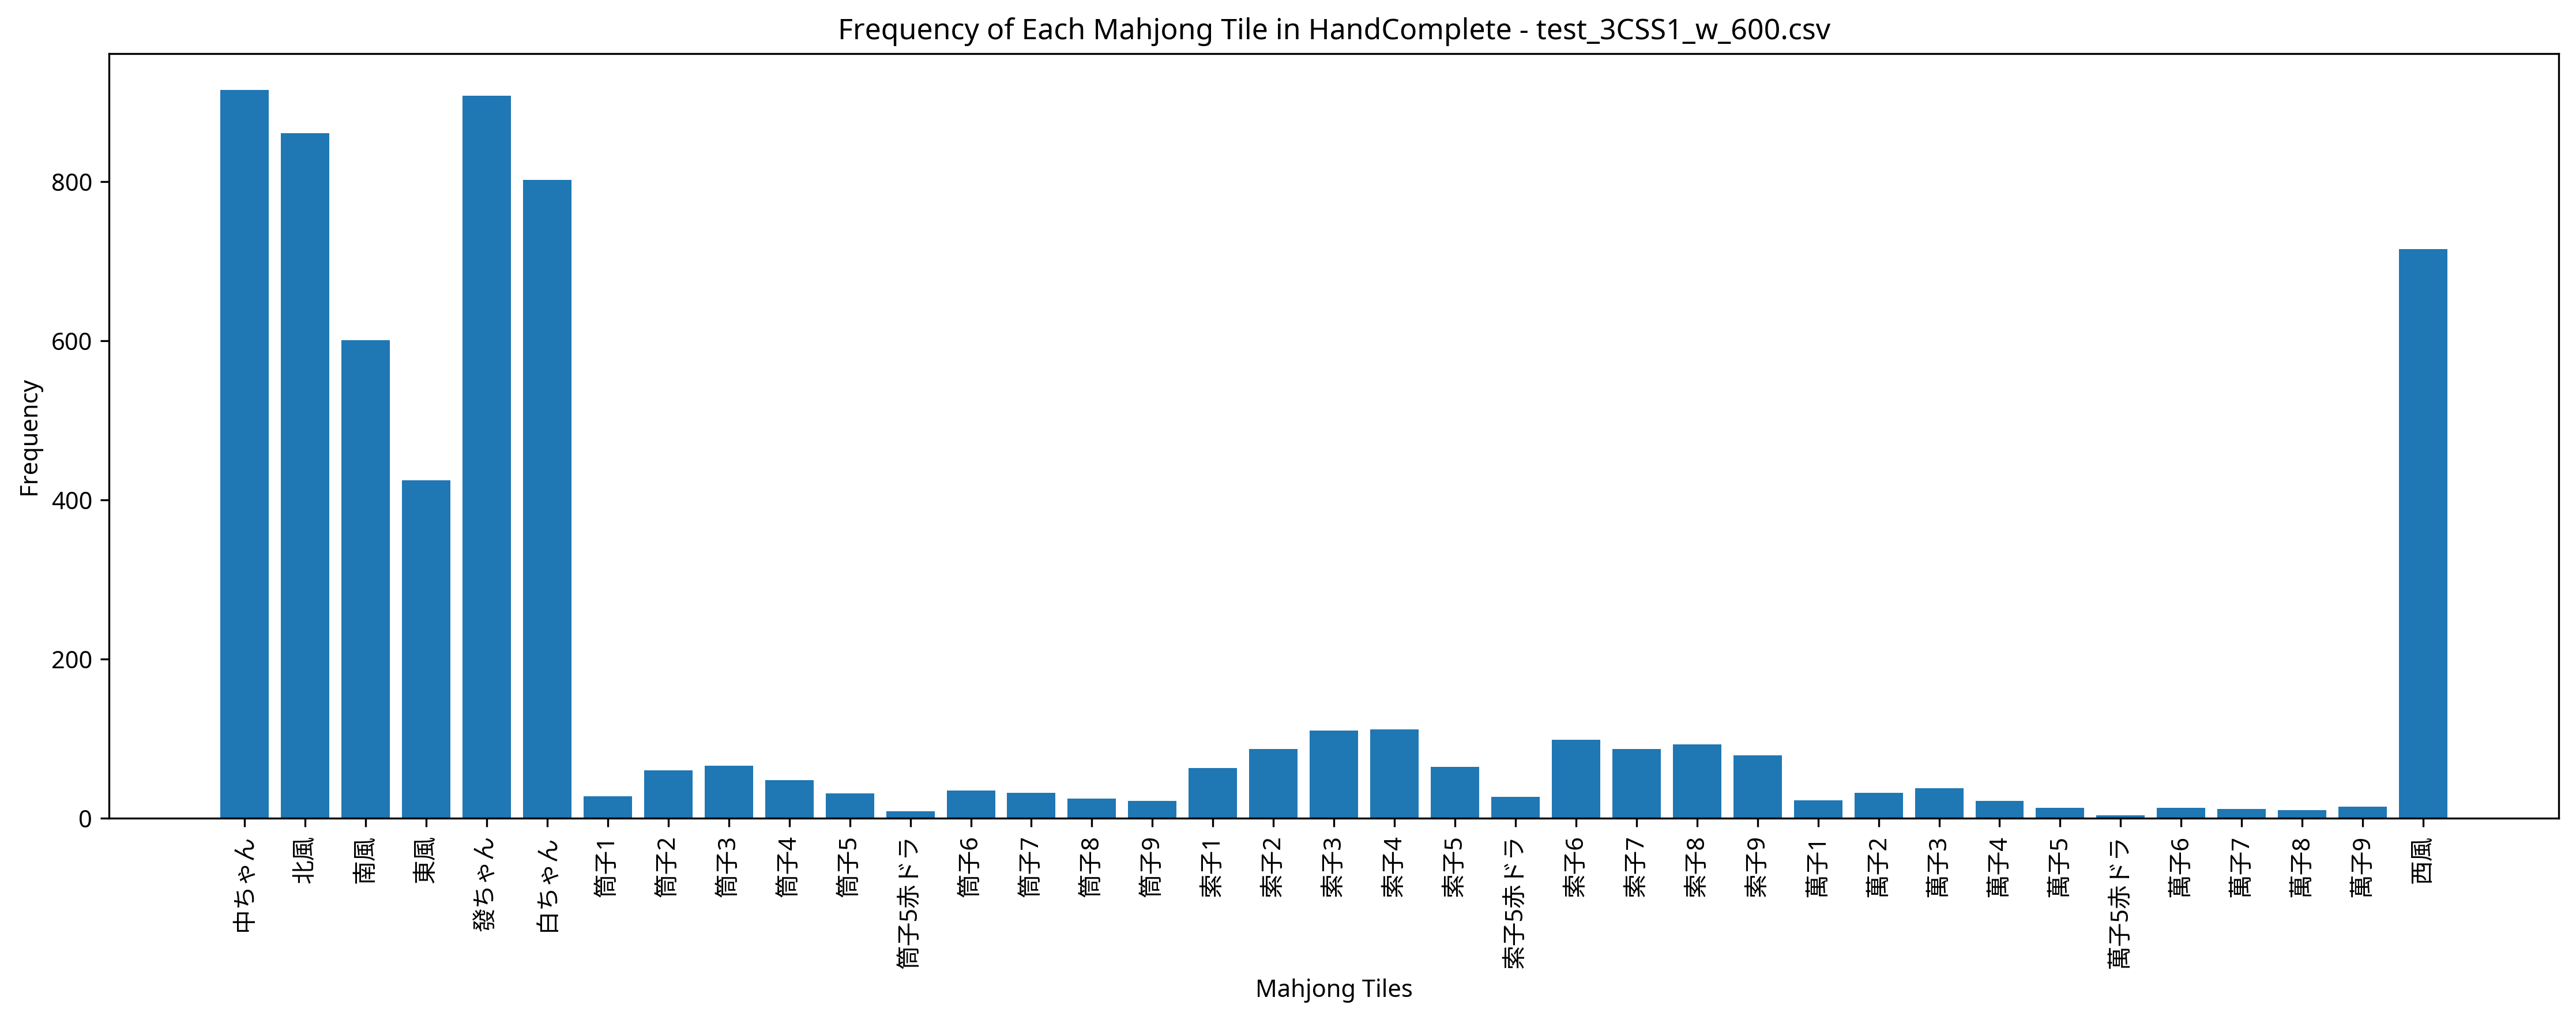

The table this chart was drawn from, first rows:
Episode, Seat, Score, Turn, Yaku, MZ_Score, TEZ_Score, TAZ_Score, Tenpai, HandComplete, AgariRate
1, West, 0, 109, , 0, 0, 0, 0, 南風 西風 西風 北風 白ちゃん 發ちゃん 發ちゃん | 索子5赤ドラ 索子6 …, 0.000
2, North, 0, 110, , 0, 0, 0, 0, 西風 西風 北風 北風 白ちゃん 發ちゃん 發ちゃん 發ちゃん 發ちゃん 中ちゃ…, 0.000
3, South, 0, 110, , 0, 0, 0, 0, 西風 北風 北風 白ちゃん 發ちゃん 發ちゃん 中ちゃん 中ちゃん 中ちゃん 中…, 0.000
4, South, 0, 109, , 0, 0, 0, 0, 西風 北風 北風 中ちゃん 中ちゃん 中ちゃん 中ちゃん | 筒子6 筒子7 筒…, 0.000
5, East, 0, 109, , 0, 0, 0, 0, 萬子2 索子3 索子6 南風 西風 白ちゃん 白ちゃん | 索子6 索子7 索子…, 0.000
6, East, 0, 110, , 0, 0, 0, 0, 萬子7 索子4 西風 白ちゃん 白ちゃん 白ちゃん 發ちゃん 發ちゃん 中ちゃん…, 0.000
7, North, 0, 110, , 0, 0, 0, 0, 北風 白ちゃん 發ちゃん 中ちゃん | 索子7 索子8 索子9 東風 東風 東風…, 0.000
8, North, 0, 109, , 0, 0, 0, 0, 萬子1 索子4 索子9 東風 東風 南風 西風 北風 北風 發ちゃん 中ちゃん …, 0.000
9, West, 0, 109, , 0, 0, 0, 0, 筒子9 索子4 白ちゃん 發ちゃん 發ちゃん 發ちゃん 中ちゃん | 索子3 索…, 0.000
10, West, 0, 109, , 0, 0, 0, 0, 筒子7 東風 南風 南風 北風 北風 北風 | 筒子2 筒子3 筒子4 西風 西…, 0.000
11, North, 0, 110, , 0, 0, 0, 0, 白ちゃん 白ちゃん 發ちゃん 中ちゃん | 筒子7 筒子8 筒子9 索子7 索子…, 0.000
12, South, 0, 109, , 0, 0, 0, 0, 南風 西風 北風 發ちゃん 中ちゃん 中ちゃん 中ちゃん | 白ちゃん 白ちゃん…, 0.000
13, South, 0, 109, , 0, 0, 0, 0, 南風 白ちゃん 白ちゃん 發ちゃん 中ちゃん 中ちゃん 中ちゃん | 南風 南風…, 0.000
14, North, 3000, 92, 混一色, 0, 0, 0, 0, 西風 西風 發ちゃん 發ちゃん 發ちゃん | 筒子3 筒子4 筒子5 南風 南風…, 7.143
15, South, 0, 109, , 0, 0, 0, 0, 南風 西風 西風 白ちゃん 發ちゃん 發ちゃん 中ちゃん | 東風 東風 東風 …, 6.667
16, East, 0, 110, , 0, 0, 0, 0, 萬子1 萬子1 萬子2 萬子4 萬子8 萬子9 筒子7 發ちゃん 中ちゃん 中ち…, 6.250
17, South, 0, 109, , 0, 0, 0, 0, 索子4 東風 北風 北風 北風 白ちゃん 發ちゃん | 索子1 索子2 索子3 …, 5.882
18, South, 0, 110, , 0, 0, 0, 0, 南風 北風 北風 白ちゃん | 西風 西風 西風 發ちゃん 發ちゃん 發ちゃん …, 5.556
19, South, 0, 110, , 0, 0, 0, 0, 筒子9 北風 發ちゃん 中ちゃん | 索子1 索子2 索子3 索子4 索子5 索…, 5.263
20, North, 0, 109, , 0, 0, 0, 0, 西風 白ちゃん 發ちゃん 發ちゃん 發ちゃん 中ちゃん 中ちゃん | 東風 東風…, 5.000
21, East, 0, 110, , 0, 0, 0, 0, 萬子1 索子1 索子1 索子1 白ちゃん 白ちゃん 發ちゃん 發ちゃん 發ちゃん…, 4.762
22, South, 0, 110, , 0, 0, 0, 0, 索子3 南風 南風 中ちゃん | 筒子6 筒子7 筒子8 西風 西風 西風 北風…, 4.545
23, South, 0, 109, , 0, 0, 0, 0, 索子8 東風 東風 南風 南風 西風 北風 白ちゃん 發ちゃん 發ちゃん 發ちゃ…, 4.348
24, North, 0, 109, , 0, 0, 0, 0, 西風 白ちゃん 白ちゃん 發ちゃん 中ちゃん 中ちゃん 中ちゃん | 南風 南風…, 4.167
25, North, 0, 109, , 0, 0, 0, 0, 萬子4 索子3 索子3 索子7 中ちゃん 中ちゃん 中ちゃん | 索子4 索子4…, 4.000
26, West, 67000, 82, 対々和 大三元 字一色, 0, 0, 0, 0, 東風 東風 北風 北風 北風 白ちゃん 白ちゃん 白ちゃん 發ちゃん 發ちゃん …, 7.692
27, North, 41000, 83, 対々和 小三元 字一色, 0, 0, 0, 0, 北風 北風 北風 白ちゃん 白ちゃん | 東風 東風 東風 發ちゃん 發ちゃん …, 11.11
28, West, 0, 110, , 0, 0, 0, 0, 北風 北風 北風 中ちゃん | 筒子3 筒子4 筒子5赤ドラ 索子1 索子1 索…, 10.71
29, East, 0, 110, , 0, 0, 0, 0, 萬子1 萬子1 南風 北風 白ちゃん 發ちゃん 發ちゃん 中ちゃん 中ちゃん 中…, 10.35
30, North, 0, 110, , 0, 0, 0, 0, 筒子9 索子1 索子1 索子4 索子4 北風 北風 北風 白ちゃん 中ちゃん |…, 10
31, South, 0, 110, , 0, 0, 0, 0, 筒子3 索子2 東風 東風 南風 西風 北風 北風 白ちゃん 白ちゃん | 索子…, 9.677
32, East, 0, 109, , 0, 0, 0, 0, 筒子8 索子1 索子1 索子6 索子9 索子9 西風 北風 北風 白ちゃん 發ち…, 9.375
33, East, 0, 110, , 0, 0, 0, 0, 筒子5 西風 西風 白ちゃん | 東風 東風 東風 南風 南風 南風 中ちゃん …, 9.091
34, West, 9000, 107, 対々和 混一色 小三風, 0, 0, 0, 0, 西風 西風 北風 北風 北風 | 索子6 索子6 索子6 南風 南風 南風 白ち…, 11.77
35, South, 67000, 86, 対々和 大三元 字一色, 0, 0, 0, 0, 西風 西風 發ちゃん 發ちゃん 發ちゃん | 北風 北風 北風 白ちゃん 白ちゃ…, 14.29
36, West, 0, 109, , 0, 0, 0, 0, 南風 西風 西風 白ちゃん 發ちゃん 中ちゃん 中ちゃん | 索子4 索子5赤ド…, 13.89
37, West, 0, 109, , 0, 0, 0, 0, 東風 南風 北風 北風 白ちゃん 發ちゃん 中ちゃん | 筒子6 筒子7 筒子8…, 13.51
38, West, 41000, 75, 対々和 小三元 字一色, 0, 0, 0, 0, 白ちゃん 白ちゃん 白ちゃん 發ちゃん 發ちゃん 發ちゃん 中ちゃん 中ちゃん …, 15.79
39, West, 0, 109, , 0, 0, 0, 0, 南風 北風 白ちゃん 白ちゃん 白ちゃん 發ちゃん 中ちゃん | 萬子3 萬子3…, 15.38
40, North, 0, 109, , 0, 0, 0, 0, 東風 北風 白ちゃん 白ちゃん 中ちゃん 中ちゃん 中ちゃん | 南風 南風 南…, 15
41, South, 0, 110, , 0, 0, 0, 0, 東風 西風 北風 中ちゃん | 索子5 索子6 索子7 北風 北風 北風 白ちゃ…, 14.63
42, West, 0, 110, , 0, 0, 0, 0, 索子5赤ドラ 索子6 北風 北風 北風 白ちゃん 發ちゃん 發ちゃん 中ちゃん …, 14.29
43, East, 0, 109, , 0, 0, 0, 0, 萬子3 索子9 索子9 西風 西風 北風 北風 北風 北風 白ちゃん 發ちゃん …, 13.95
44, West, 0, 110, , 0, 0, 0, 0, 南風 西風 西風 北風 北風 北風 北風 白ちゃん 發ちゃん 中ちゃん | 白ち…, 13.64
45, East, 38000, 86, 対々和 小三風 字一色, 0, 0, 0, 0, 南風 南風 中ちゃん 中ちゃん 中ちゃん | 東風 東風 東風 西風 西風 西風…, 15.56
46, North, 0, 110, , 0, 0, 0, 0, 南風 北風 白ちゃん 白ちゃん 發ちゃん 發ちゃん 發ちゃん 中ちゃん 中ちゃん…, 15.22
47, East, 0, 109, , 0, 0, 0, 0, 萬子4 索子6 西風 西風 北風 北風 白ちゃん | 索子4 索子5 索子6 發…, 14.89
48, South, 0, 110, , 0, 0, 0, 0, 西風 北風 發ちゃん 發ちゃん | 筒子1 筒子2 筒子3 東風 東風 東風 南…, 14.58
49, East, 0, 110, , 0, 0, 0, 0, 東風 南風 白ちゃん 發ちゃん | 筒子3 筒子4 筒子5 白ちゃん 白ちゃん …, 14.29
50, West, 0, 110, , 0, 0, 0, 0, 筒子6 索子9 西風 西風 | 筒子2 筒子3 筒子4 南風 南風 南風 北風 …, 14
51, North, 0, 110, , 0, 0, 0, 0, 東風 西風 西風 中ちゃん | 索子7 索子8 索子9 南風 南風 南風 白ちゃ…, 13.72
52, North, 0, 109, , 0, 0, 0, 0, 南風 南風 西風 西風 白ちゃん 白ちゃん 中ちゃん | 發ちゃん 發ちゃん 發…, 13.46
53, West, 0, 109, , 0, 0, 0, 0, 南風 南風 南風 白ちゃん 發ちゃん 發ちゃん 中ちゃん | 西風 西風 西風 …, 13.21
54, West, 0, 109, , 0, 0, 0, 0, 南風 南風 南風 南風 西風 白ちゃん 白ちゃん | 北風 北風 北風 中ちゃん…, 12.96
55, North, 0, 110, , 0, 0, 0, 0, 萬子1 萬子6 筒子2 筒子3 筒子3 筒子5 筒子5 北風 發ちゃん 中ちゃん…, 12.73
56, North, 0, 109, , 0, 0, 0, 0, 索子5 東風 白ちゃん 白ちゃん 發ちゃん 發ちゃん 發ちゃん | 索子3 索子…, 12.5
57, South, 41000, 85, 対々和 小三元 字一色, 0, 0, 0, 0, 白ちゃん 白ちゃん 中ちゃん 中ちゃん 中ちゃん | 西風 西風 西風 北風 北…, 14.04
58, South, 0, 109, , 0, 0, 0, 0, 筒子8 東風 南風 南風 南風 西風 白ちゃん | 索子2 索子3 索子4 北風…, 13.79
59, West, 0, 109, , 0, 0, 0, 0, 南風 南風 南風 北風 北風 北風 中ちゃん | 索子7 索子8 索子9 發ちゃ…, 13.56
60, West, 3000, 95, 混一色, 0, 0, 0, 0, 北風 北風 北風 白ちゃん 白ちゃん 中ちゃん 中ちゃん 中ちゃん | 筒子2 …, 15
... 440 more rows
